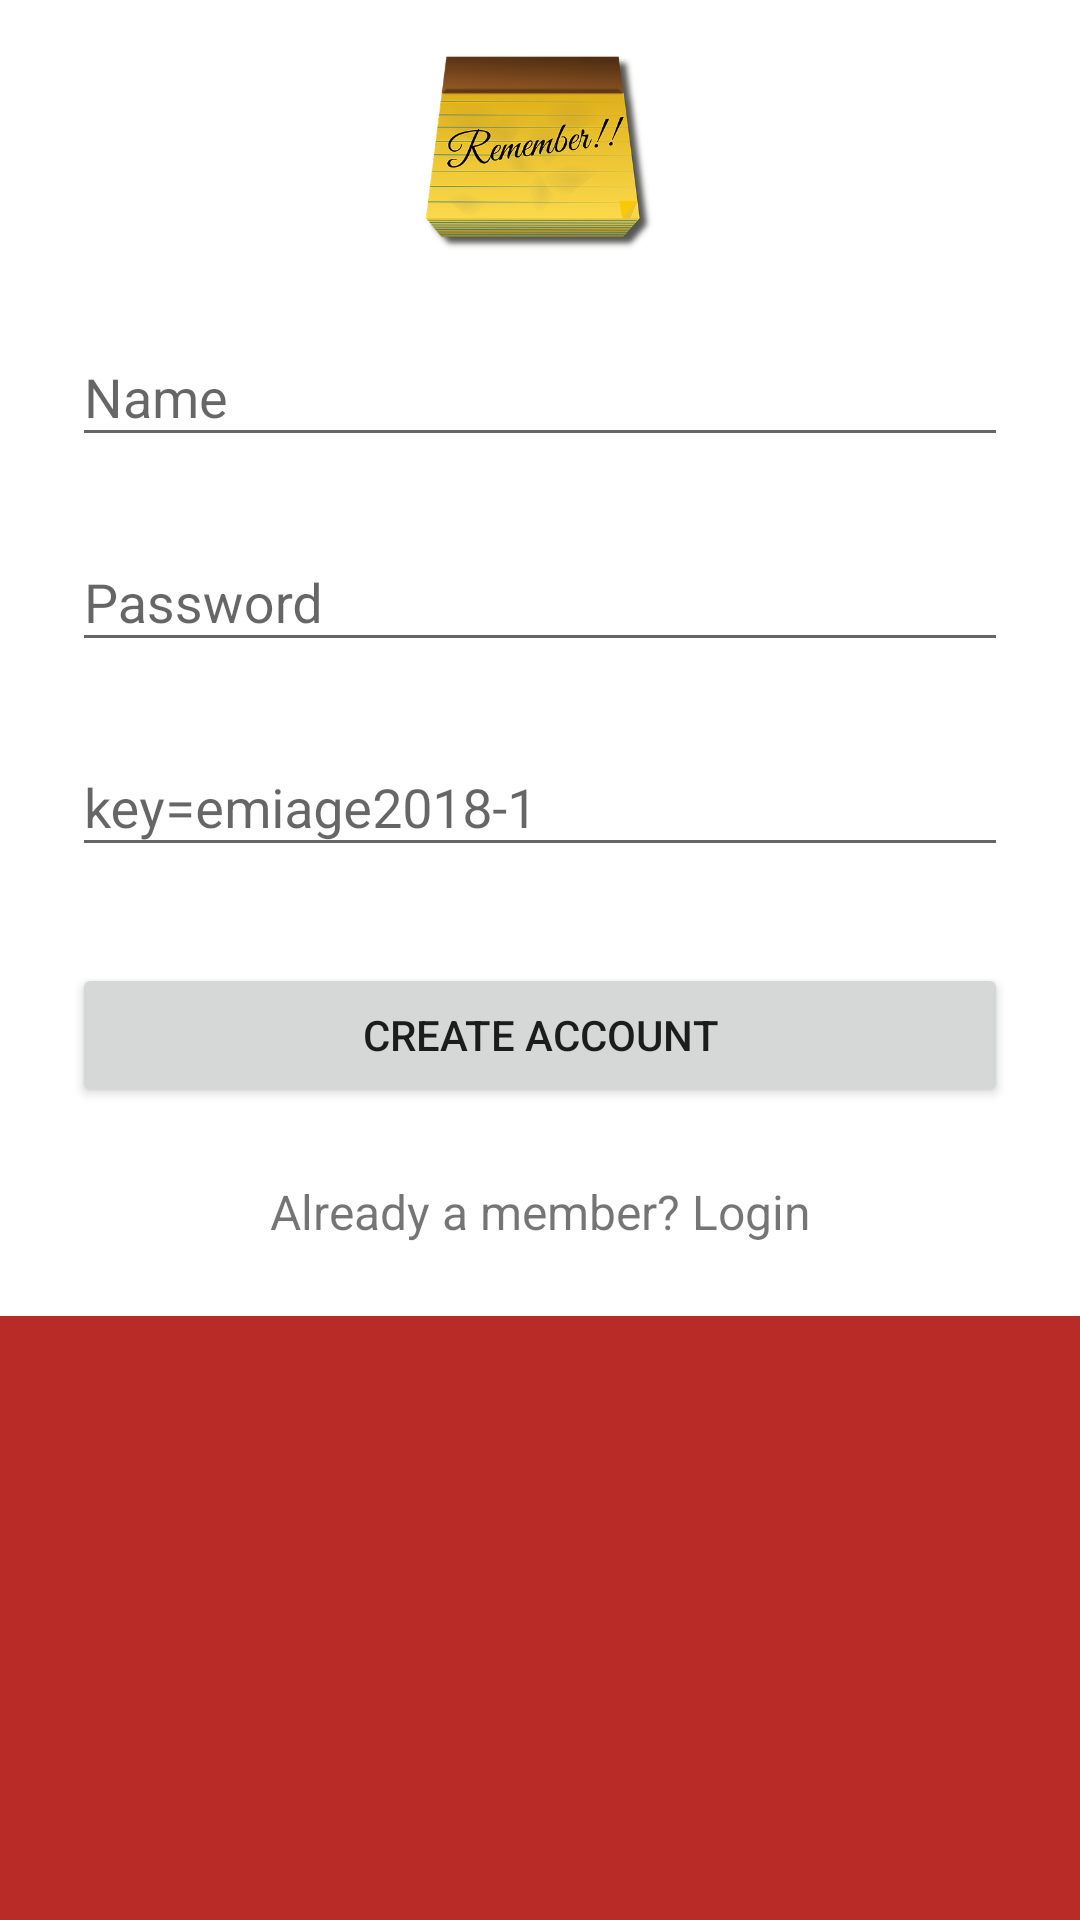

Android layout source for this screen:
<!-- AndroidManifest.xml: application theme AppTheme -->
<!-- res/layout/activity_signup.xml -->
<?xml version="1.0" encoding="utf-8"?>
<ScrollView
    xmlns:android="http://schemas.android.com/apk/res/android"
    android:layout_width="fill_parent"
    android:layout_height="fill_parent"
    android:fitsSystemWindows="true">

    <LinearLayout
        android:orientation="vertical"
        android:layout_width="match_parent"
        android:layout_height="wrap_content"
        android:paddingTop="10dp"
        android:paddingLeft="24dp"
        android:paddingRight="24dp"
        android:background="@color/white">

        <ImageView android:src="@drawable/logo"
            android:layout_width="wrap_content"
            android:layout_height="72dp"
            android:layout_marginTop="5dp"
            android:layout_marginBottom="5dp"
            android:layout_gravity="center_horizontal" />

        
        <android.support.design.widget.TextInputLayout
            android:layout_width="match_parent"
            android:layout_height="wrap_content"
            android:layout_marginTop="8dp"
            android:layout_marginBottom="8dp">
            <EditText android:id="@+id/input_name"
                android:layout_width="match_parent"
                android:layout_height="wrap_content"
                android:inputType="textCapWords"
                android:hint="Name" />
        </android.support.design.widget.TextInputLayout>


        
        <android.support.design.widget.TextInputLayout
            android:layout_width="match_parent"
            android:layout_height="wrap_content"
            android:layout_marginTop="8dp"
            android:layout_marginBottom="8dp">
            <EditText android:id="@+id/input_password"
                android:layout_width="match_parent"
                android:layout_height="wrap_content"
                android:inputType="textPassword"
                android:hint="Password"/>
        </android.support.design.widget.TextInputLayout>

        
        <android.support.design.widget.TextInputLayout
            android:layout_width="match_parent"
            android:layout_height="wrap_content"
            android:layout_marginTop="8dp"
            android:layout_marginBottom="8dp">
            <EditText android:id="@+id/input_key"
                android:layout_width="match_parent"
                android:layout_height="wrap_content"
                android:inputType="text"
                android:hint="key=emiage2018-1" />
        </android.support.design.widget.TextInputLayout>

        
        <android.support.v7.widget.AppCompatButton
            android:id="@+id/btn_signup"
            android:layout_width="fill_parent"
            android:layout_height="wrap_content"
            android:layout_marginTop="24dp"
            android:layout_marginBottom="24dp"
            android:padding="12dp"
            android:text="Create Account"/>

        <TextView android:id="@+id/link_login"
            android:layout_width="fill_parent"
            android:layout_height="wrap_content"
            android:layout_marginBottom="24dp"
            android:text="Already a member? Login"
            android:gravity="center"
            android:textSize="16dip"/>

    </LinearLayout>
</ScrollView>
<!-- resources referenced by this layout -->
<resources>
  <color name="white">#ffff</color>
  <!-- drawable logo: png bitmap (drawable, 73108 bytes) -->
  <style name="AppTheme" parent="Theme.AppCompat.Light.DarkActionBar">
          
          <item name="colorPrimary">@color/colorPrimary</item>
          <item name="colorPrimaryDark">@color/colorPrimaryDark</item>
          <item name="colorAccent">@color/colorAccent</item>
          <item name="android:windowBackground">@color/colorWindowBackGround</item>
      </style>
  <color name="colorPrimary">#81131e</color>
  <color name="colorPrimaryDark">#b92b27</color>
  <color name="colorAccent">#3e78ad</color>
  <color name="colorWindowBackGround">#b92b27</color>
</resources>
